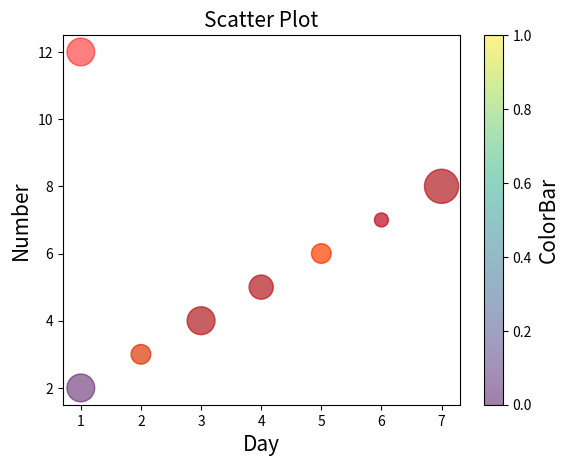

Write the Python code that produced this figure.
import matplotlib.pyplot as plt
day = [1,2,3,4,5,6,7]
no = [2,3,4,5,6,7,8]
no2 = [12,3,4,5,6,7,8]
colors = [10,49,30,29,56,20,30]
sizes = [400,200,400,300,200,100,600]
plt.scatter(day, no, c=colors, s=sizes, cmap = "viridis", alpha=0.5)
plt.scatter(day, no2, color = "r", s=sizes, cmap = "viridis", alpha=0.5)
t= plt.colorbar()
t.set_label("ColorBar", fontsize=15)
plt.title("Scatter Plot", fontsize = 15)
plt.xlabel("Day", fontsize = 15)
plt.ylabel("Number", fontsize=15)
plt.show()
